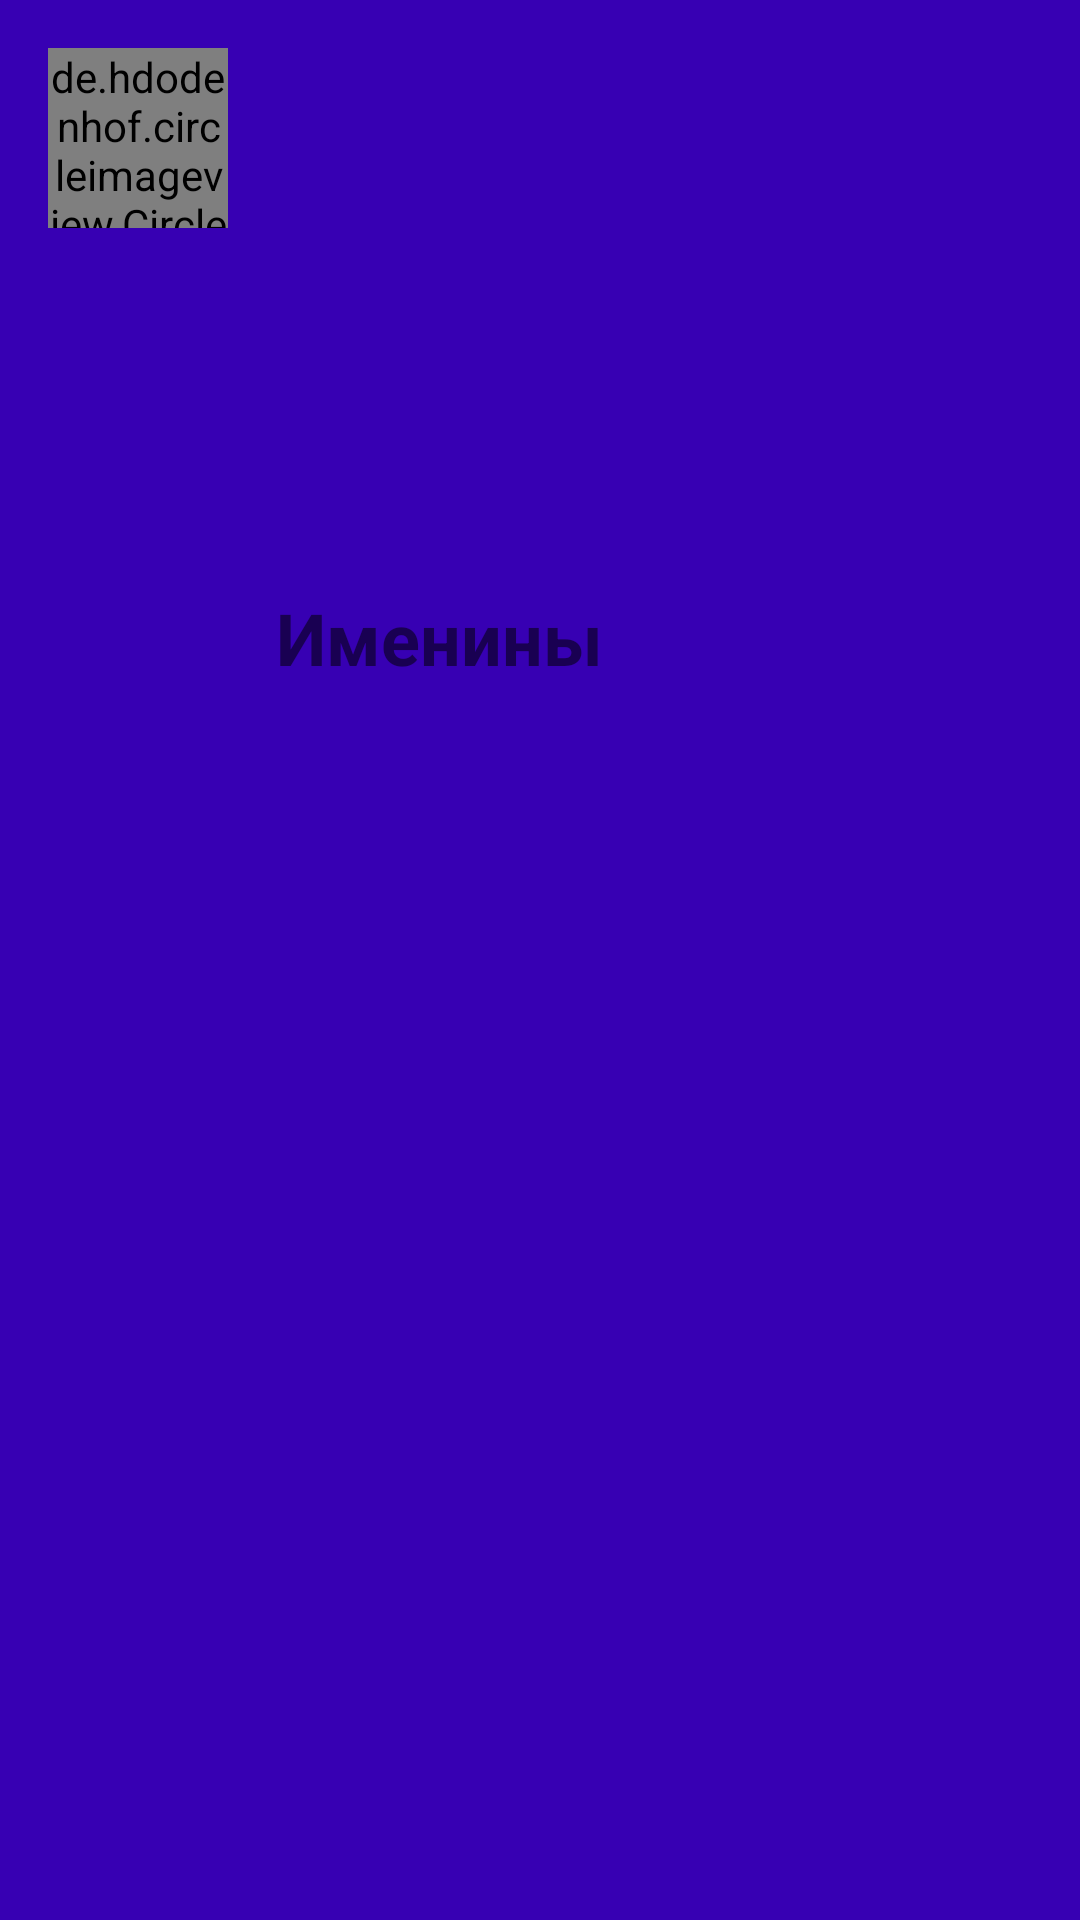

Layout XML and referenced resources for this Android screen:
<!-- AndroidManifest.xml: application theme AppThemeOrange -->
<!-- res/layout/inviter.xml -->
<?xml version="1.0" encoding="utf-8"?>
<androidx.constraintlayout.widget.ConstraintLayout xmlns:android="http://schemas.android.com/apk/res/android"
    xmlns:app="http://schemas.android.com/apk/res-auto"
    xmlns:tools="http://schemas.android.com/tools"
    android:layout_width="match_parent"
    android:layout_height="wrap_content"
    android:background="@color/colorPrimaryDark">

    <de.hdodenhof.circleimageview.CircleImageView
        android:id="@+id/inviter_avatar"
        android:layout_width="60dp"
        android:layout_height="60dp"
        android:layout_marginStart="@dimen/margin_start"
        android:layout_marginLeft="@dimen/margin_start"
        android:layout_marginTop="@dimen/margin_top"
        android:scaleType="centerCrop"
        app:layout_constraintStart_toStartOf="parent"
        app:layout_constraintTop_toTopOf="parent" />

    <TextView
        android:id="@+id/party_name"
        android:layout_width="wrap_content"
        android:layout_height="wrap_content"
        android:layout_marginStart="@dimen/margin_start"
        android:layout_marginLeft="@dimen/margin_start"
        android:gravity="clip_vertical"
        android:text="@string/party_name"
        android:textSize="@dimen/text_size"
        android:textStyle="bold"
        app:layout_constraintBottom_toTopOf="@+id/inviter_name"
        app:layout_constraintStart_toEndOf="@+id/inviter_avatar"
        app:layout_constraintTop_toTopOf="parent" />

    <TextView
        android:id="@+id/inviter_name"
        android:layout_width="wrap_content"
        android:layout_height="wrap_content"
        android:layout_marginStart="@dimen/margin_start"
        android:layout_marginLeft="@dimen/margin_start"
        android:gravity="center_vertical"
        app:layout_constraintBottom_toBottomOf="parent"
        app:layout_constraintStart_toEndOf="@+id/inviter_avatar"
        app:layout_constraintTop_toBottomOf="@id/party_name"
        tools:layout_editor_absoluteY="53dp" />

</androidx.constraintlayout.widget.ConstraintLayout>
<!-- resources referenced by this layout -->
<resources>
  <color name="colorPrimaryDark">#3700B3</color>
  <dimen name="margin_start">16dp</dimen>
  <dimen name="margin_top">16dp</dimen>
  <dimen name="text_size">24sp</dimen>
  <string name="party_name">Именины</string>
  <style name="AppThemeOrange" parent="AppTheme">
          <item name="colorPrimary">@color/orangePrimary</item>
          <item name="colorPrimaryDark">@color/orangePrimaryDark</item>
          <item name="colorAccent">@color/orangeAccent</item>
      </style>
  <style name="AppTheme" parent="Theme.AppCompat.Light.DarkActionBar">
          
          <item name="colorPrimary">@color/colorPrimary</item>
          <item name="colorPrimaryDark">@color/colorPrimaryDark</item>
          <item name="colorAccent">@color/colorAccent</item>
      </style>
  <color name="orangePrimary">#EE5F00</color>
  <color name="orangePrimaryDark">#EC3A04</color>
  <color name="orangeAccent">#DFA273</color>
  <color name="colorPrimary">#6200EE</color>
  <color name="colorAccent">#03DAC5</color>
</resources>
